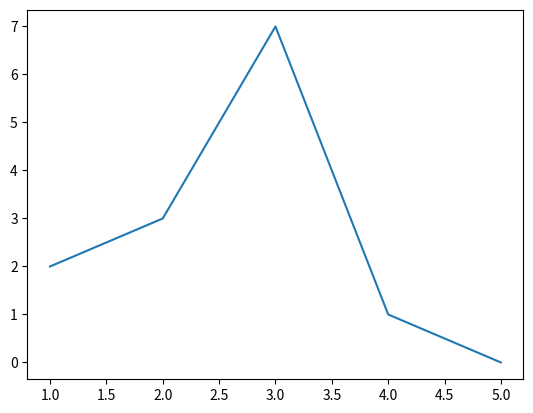
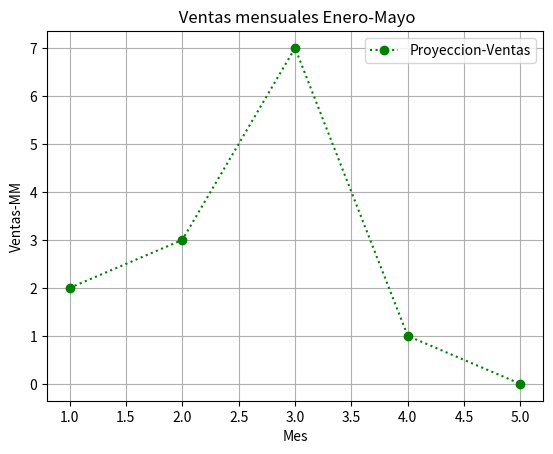
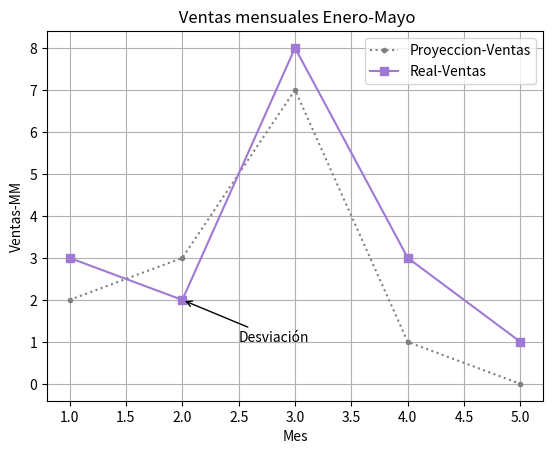
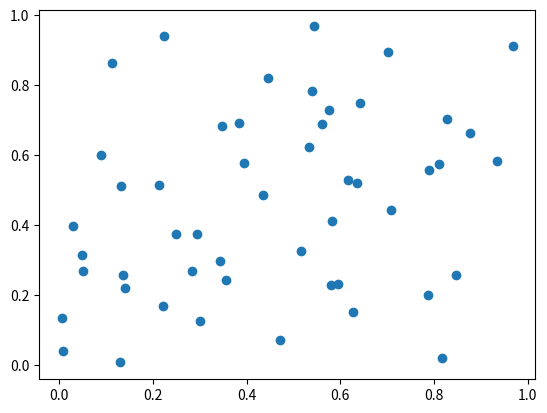
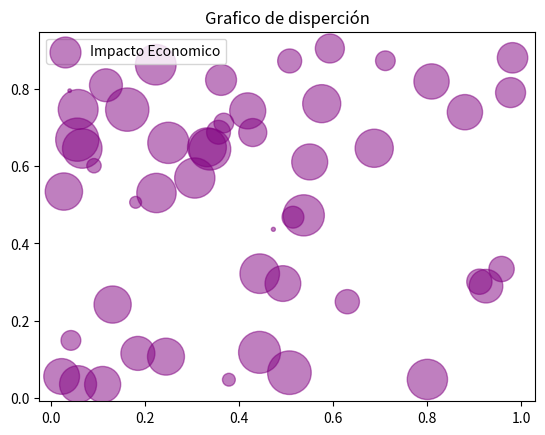
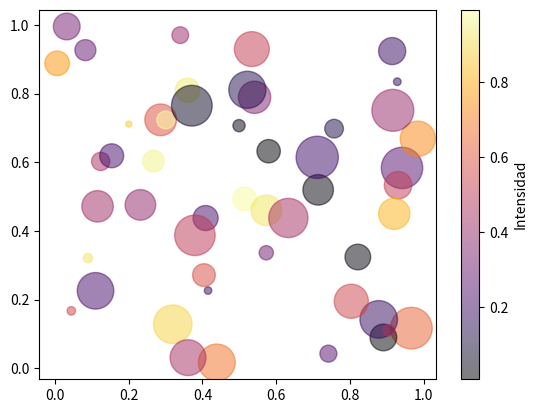
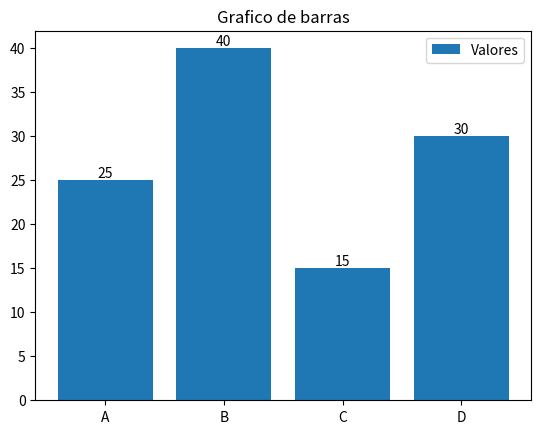
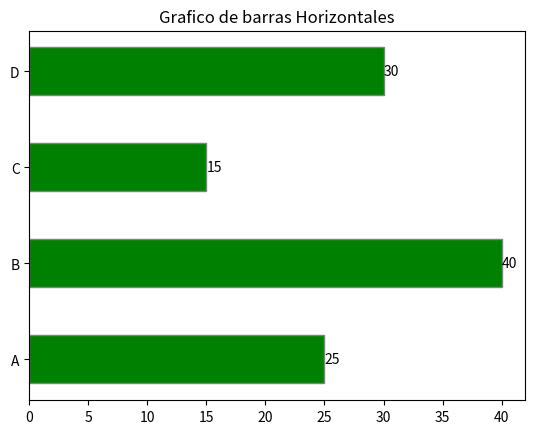
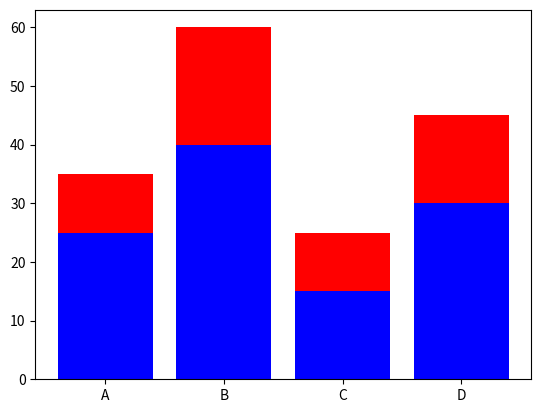
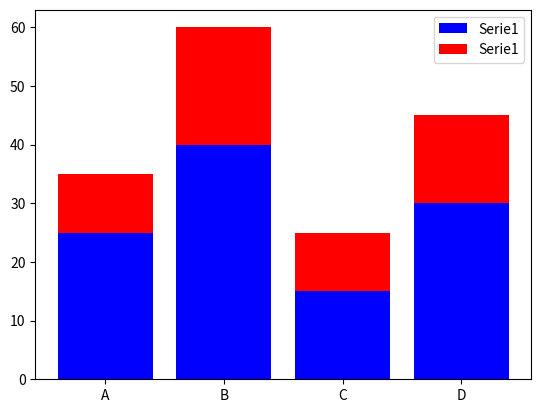
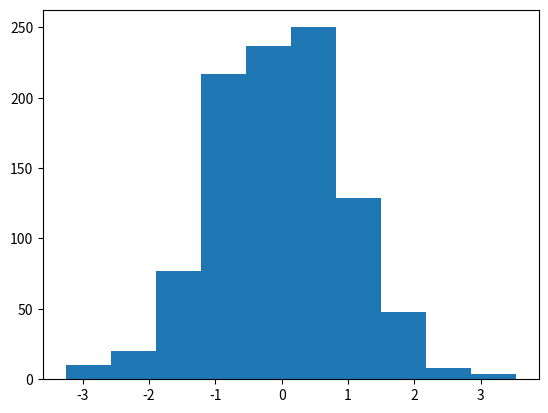
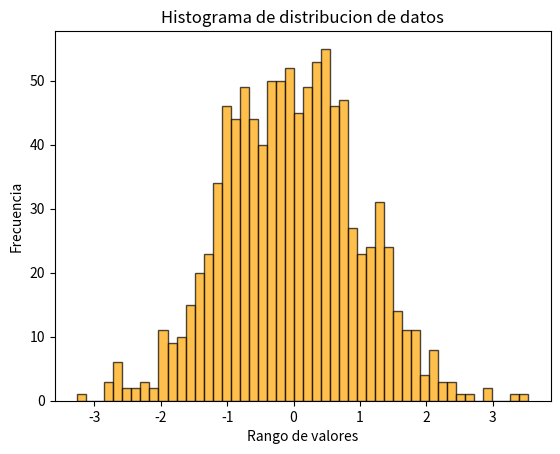
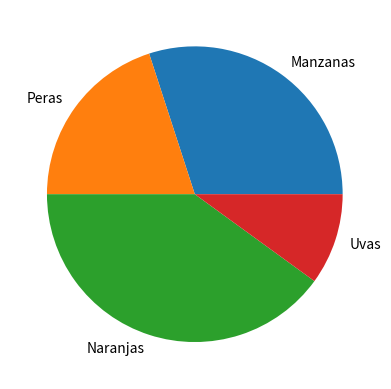
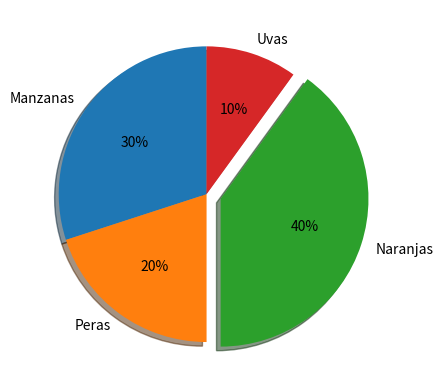
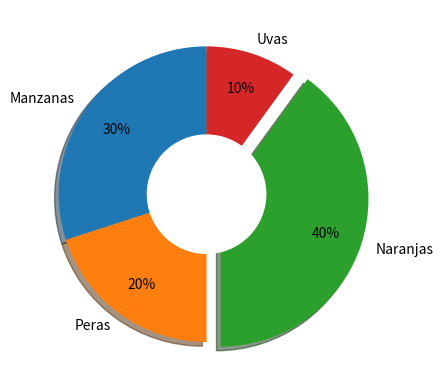
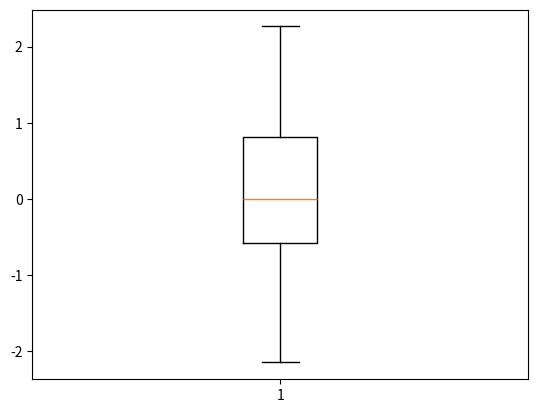

The script that saved these images, in order:
!pip install seaborn

import matplotlib.pyplot as plt
import numpy as np
import pandas as pd
import seaborn as sns

x = [1,2,3,4,5]
y = [2,3,7,1,0]

plt.plot(x,y)
plt.show()

plt.plot(
    x,
    y,
    color="green" ,
    linestyle=":",
    marker="o" ,
    markersize = "6" ,
    label="Proyeccion-Ventas"
)
plt.title(" Ventas mensuales Enero-Mayo")
plt.xlabel("Mes")
plt.ylabel("Ventas-MM")
plt.legend()
plt.grid(True)
plt.show()

# comparar resultados
#ventas reales
y2=[3,2,8,3,1]
plt.plot(
    x,
    y,
    color="gray" ,
    linestyle=":",
    marker="o" ,
    markersize = "3" ,
    label="Proyeccion-Ventas"
)
plt.plot(
    x,
    y2,
    color="#9F79D4",
    marker='s',
    label="Real-Ventas",
)
plt.annotate(
    'Desviación',
    xy=(2,2),
    xytext=(2.5,1),
    arrowprops=dict(
        facecolor ='green',
        arrowstyle='->'
    )
)
plt.title(" Ventas mensuales Enero-Mayo")
plt.xlabel("Mes")
plt.ylabel("Ventas-MM")
plt.legend()
plt.grid(True)
plt.show()

x=np.random.rand(50) # edad 
y=np.random.rand(50) # ingreso
z=np.random.rand(50) # impacto economico
plt.scatter(x,y)
plt.show()

x=np.random.rand(50) # edad 
y=np.random.rand(50) # ingreso
z=np.random.rand(50) # impacto economico
plt.scatter(
    x,
    y,
    s=z*1000,
    c='purple',
    alpha=0.5, #transparencia 
    label='Impacto Economico'
    #marker='*'
)
plt.title("Grafico de disperción")
plt.legend()
plt.show()

# 100 columnas ---> df --> len(df)
x=np.random.rand(50) # edad 
y=np.random.rand(50) # ingreso
z=np.random.rand(50) # impacto economico

colores=np.random.rand(50)
grafico_dispercion=plt.scatter(
    x,
    y,
    s=z*1000,
    c=colores,
    alpha=0.5,
    cmap='inferno'
)
plt.colorbar(grafico_dispercion,label='Intensidad')
plt.show()

categorias  = ['A','B','C','D']
valores = [25,40,15,30]
barras = plt.bar(categorias,valores,label='Valores')
plt.title("Grafico de barras")
plt.legend()

# Etiquetas encima de cada barra
plt.bar_label(barras)

plt.show()

bar_horizontal = plt.barh(categorias, 
                          valores,
                           color='green',
                           height=0.5,
                           edgecolor='gray',
                           linewidth=1)
plt.title("Grafico de barras Horizontales")
plt.bar_label(bar_horizontal)
plt.show()


import matplotlib.pyplot as plt
import numpy as np
import pandas as pd
categorias  = ['A','B','C','D']
valores = [25,40,15,30]
valores2=[10,20,10,15]
valores2_apilado=[valores[i]+valores2[i] for i in range(len(valores)) ]

plt.bar(categorias,valores2_apilado,label='Serie1',color='r')
plt.bar(categorias,valores,label='Serie1',color='b')

plt.show()

import matplotlib.pyplot as plt
import numpy as np
import pandas as pd
categorias  = ['A','B','C','D']
valores = [25,40,15,30]
valores2=[10,20,10,15]
valores2_apilado=[]
for i in range(len(valores)):
    mont_final=valores[i]+valores2[i]
    valores2_apilado.append(mont_final)

plt.bar(categorias,valores2_apilado,label='Serie1',color='r')
plt.bar(categorias,valores,label='Serie1',color='b')

plt.show()

import matplotlib.pyplot as plt
import numpy as np
import pandas as pd
categorias  = ['A','B','C','D']
valores = [25,40,15,30]
valores2=[10,20,10,15]
plt.bar(categorias,valores,label='Serie1',color='b')
plt.bar(categorias,valores2,bottom=valores,label='Serie1',color='r')
plt.legend()
plt.show()

[valores[i]+valores2[i] for i in range(len(valores)) ]

datos=np.random.randn(1000)
plt.hist(datos)
plt.show()

plt.hist(datos, bins = 50, color = 'orange',edgecolor = 'black',alpha = 0.7)
plt.title('Histograma de distribucion de datos')
plt.xlabel('Rango de valores')
plt.ylabel('Frecuencia')
plt.show()

ventas = [30,20,40,10]
categorias = ['Manzanas','Peras','Naranjas','Uvas']


import pandas as pd 
data = {
    'ventas':ventas,
    'categorias':categorias
}

df_ventas=pd.DataFrame(data)

df_ventas

df_ventas

plt.pie(df_ventas.ventas
        ,labels=df_ventas.categorias)
plt.show()

separacion=(0,0,0.1,0)
plt.pie(df_ventas.ventas
        ,labels=df_ventas.categorias
        ,explode=separacion
        ,shadow= True
        ,autopct='%1.0f%%'
        ,startangle=90
)
plt.show()

separacion=(0,0,0.1,0)
plt.pie(df_ventas.ventas
        ,labels=df_ventas.categorias
        ,explode=separacion
        ,shadow= True
        ,autopct='%1.0f%%'
        ,startangle=90
        ,pctdistance=0.75
)
centro=plt.Circle((0,0),0.4,color='white')
fig=plt.gcf()
fig.gca().add_artist(centro)
plt.show()

datos_caja= np.random.randn(100)
plt.boxplot(datos_caja)
plt.show()

grupo1 = np.random.normal(100,10,200)
grupo2 = np.random.normal(90,20,200)

plt.boxplot( [grupo1,grupo2],
            labels=['Grupo 1','Grupo 2'],
            vert=False,
            patch_artist=True,
            whiskerprops=dict(color ='green',linestyle='--')
)
plt.show()

box_props = dict(facecolor = 'lightblue', color = 'blue',linewidth = 2)
median_props = dict(color = 'red', linewidth = 2)
whisker_props = dict(color = 'green',linestyle = '--' ,linewidth = 1.5)
flier_props = dict(marker = 'o',markerfacecolor = 'yellow', markersize = 8, markeredgecolor = 'black')

plt.boxplot([grupo1,grupo2],labels=['Grupo A','Grupo B'],patch_artist=True,
            boxprops = box_props,
            medianprops = median_props,
            whiskerprops = whisker_props,
            flierprops = flier_props
            )
plt.title("Boxplot Personalizado")
plt.show()

import matplotlib.pyplot as plt
import numpy as np

# Fixing random state for reproducibility
np.random.seed(19680801)

# some random data
x = np.random.randn(1000)
y = np.random.randn(1000)


def scatter_hist(x, y, ax, ax_histx, ax_histy):
    # no labels
    ax_histx.tick_params(axis="x", labelbottom=False)
    ax_histy.tick_params(axis="y", labelleft=False)

    # the scatter plot:
    ax.scatter(x, y)

    # now determine nice limits by hand:
    binwidth = 0.25
    xymax = max(np.max(np.abs(x)), np.max(np.abs(y)))
    lim = (int(xymax/binwidth) + 1) * binwidth

    bins = np.arange(-lim, lim + binwidth, binwidth)
    ax_histx.hist(x, bins=bins)
    ax_histy.hist(y, bins=bins, orientation='horizontal')

fig, axs = plt.subplot_mosaic([['histx', '.'],
                               ['scatter', 'histy']],
                              figsize=(6, 6),
                              width_ratios=(4, 1), height_ratios=(1, 4),
                              layout='constrained')
scatter_hist(x, y, axs['scatter'], axs['histx'], axs['histy'])
